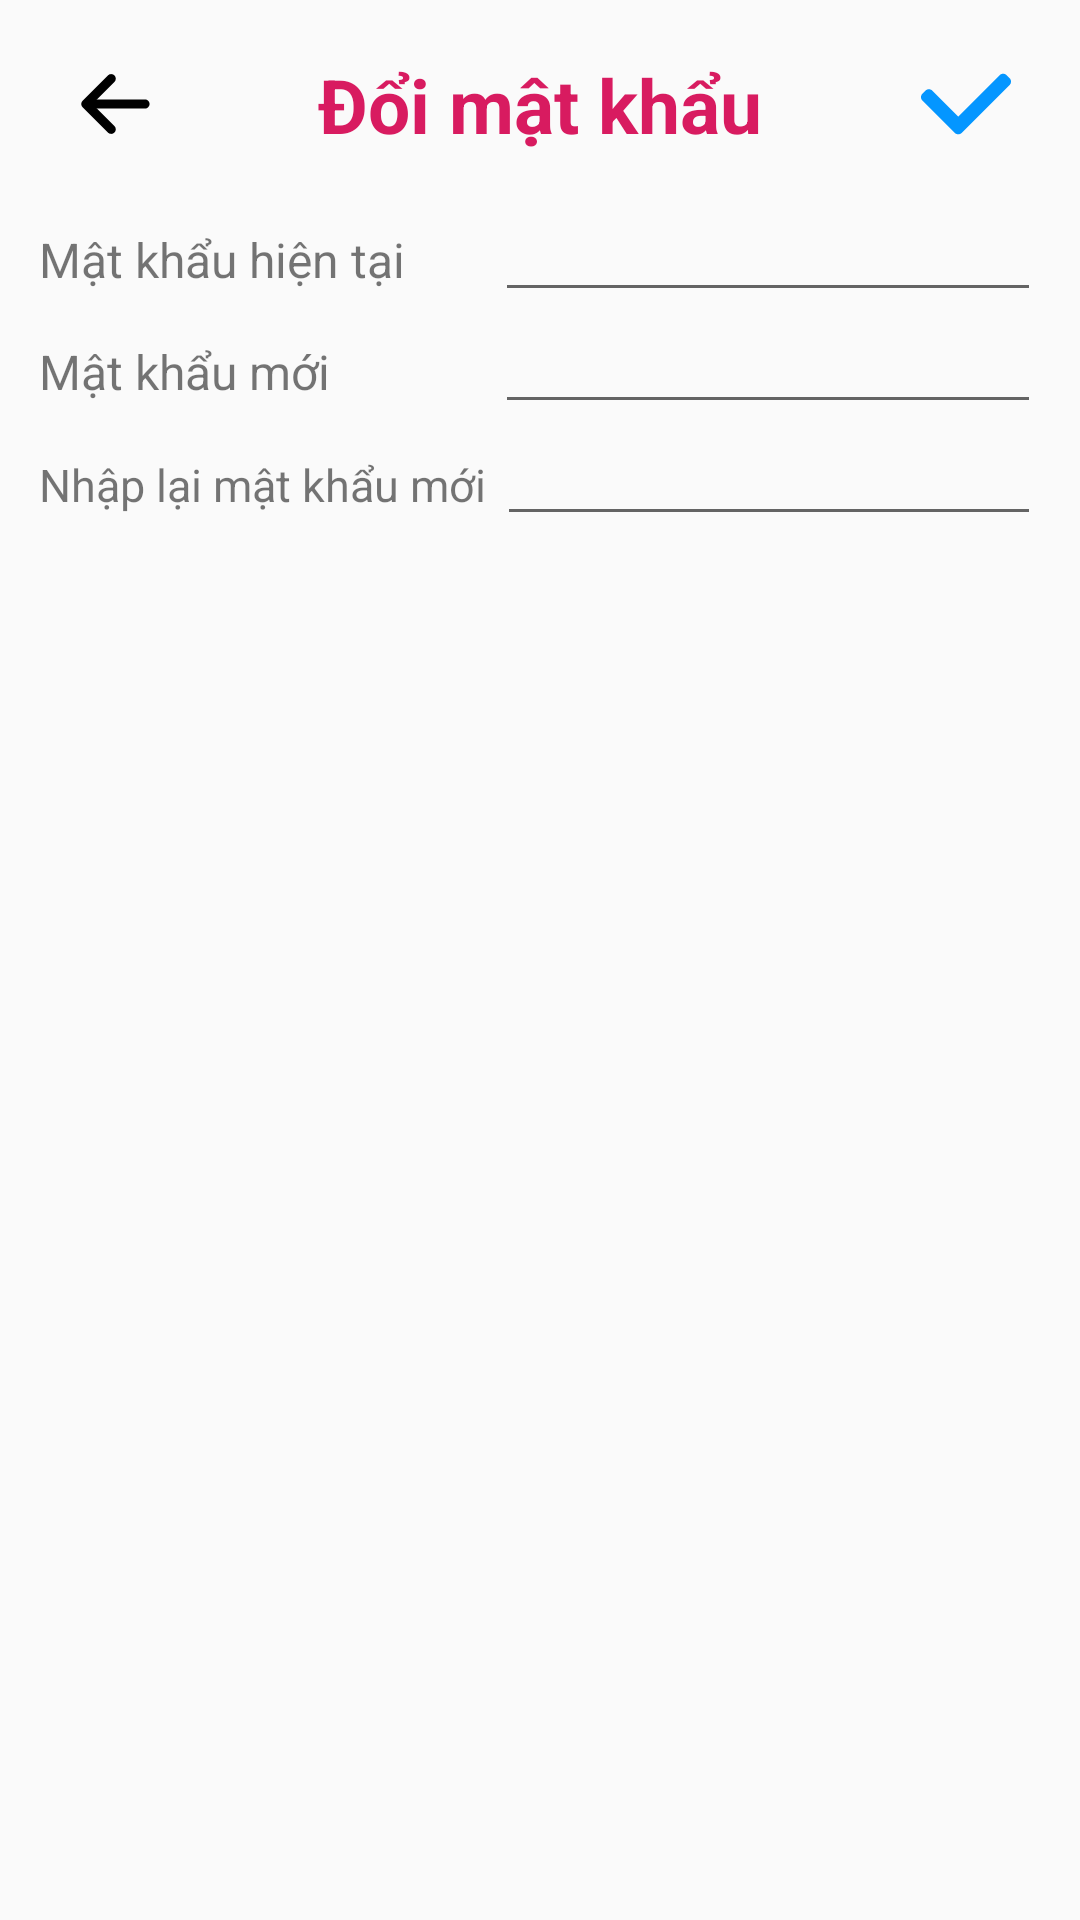

Reconstruct the res/layout file that produces this screen, plus the resources it refers to.
<!-- AndroidManifest.xml: application theme AppTheme -->
<!-- res/layout/fragment_change_password.xml -->
<?xml version="1.0" encoding="utf-8"?>
<LinearLayout android:layout_width="match_parent"
    android:layout_height="wrap_content"
    android:orientation="vertical"
    android:padding="8dp"
    xmlns:android="http://schemas.android.com/apk/res/android">

    <LinearLayout
        android:layout_width="match_parent"
        android:layout_height="wrap_content"
        android:layout_marginVertical="10dp"
        android:layout_marginHorizontal="15dp">

        <Button
            android:layout_width="30dp"
            android:layout_height="30dp"
            android:id="@+id/back_button"
            android:background="@drawable/black_back_btn"
            android:layout_gravity="center">
        </Button>

        <TextView
            android:layout_width="0dp"
            android:layout_height="wrap_content"
            android:text="Đổi mật khẩu"
            android:textSize="25sp"
            android:textStyle="bold"
            android:textColor="@color/colorAccent"
            android:gravity="center"
            android:layout_gravity="center"
            android:layout_weight="1">
        </TextView>

        <Button
            android:layout_width="30dp"
            android:layout_height="30dp"
            android:id="@+id/change_password_btn"
            android:background="@drawable/confirm"
            android:layout_gravity="center">
        </Button>
    </LinearLayout>

    <LinearLayout
        android:layout_width="match_parent"
        android:layout_height="wrap_content"
        android:padding="5dp"
        android:orientation="vertical">
        <LinearLayout
            android:layout_width="match_parent"
            android:layout_height="wrap_content"
            android:orientation="horizontal">
            <TextView
                android:layout_width="152dp"
                android:layout_height="wrap_content"
                android:text="Mật khẩu hiện tại "
                android:textSize="16dp"
                >
            </TextView>

            <EditText
                android:layout_width="wrap_content"
                android:layout_height="wrap_content"
                android:id="@+id/old_password"
                android:textSize="15sp"
                android:inputType="textPassword"
                android:maxLength="40"
                android:layout_weight="1">
            </EditText>
        </LinearLayout>

        <LinearLayout
            android:layout_width="match_parent"
            android:layout_height="wrap_content"
            android:orientation="horizontal">
            <TextView
                android:layout_width="152dp"
                android:layout_height="wrap_content"
                android:text="Mật khẩu mới "

                android:textSize="16dp">
            </TextView>

            <EditText
                android:layout_width="wrap_content"
                android:layout_height="wrap_content"
                android:id="@+id/new_password"
                android:textSize="15sp"
                android:inputType="textPassword"
                android:maxLength="40"
                android:layout_weight="1">
            </EditText>
        </LinearLayout>

        <LinearLayout
            android:layout_width="match_parent"
            android:layout_height="wrap_content"
            android:orientation="horizontal">
            <TextView
                android:layout_width="wrap_content"
                android:layout_height="wrap_content"
                android:text="Nhập lại mật khẩu mới "
                android:textSize="15sp">
            </TextView>

            <EditText
                android:layout_width="225dp"
                android:layout_height="wrap_content"
                android:id="@+id/re_new_password"
                android:textSize="15sp"
                android:inputType="textPassword"
                android:maxLength="40"
                android:layout_weight="1">
            </EditText>
        </LinearLayout>
    </LinearLayout>

</LinearLayout>
<!-- resources referenced by this layout -->
<resources>
  <color name="colorAccent">#D81B60</color>
  <!-- drawable black_back_btn (drawable) -->
  <vector android:height="20dp" android:viewportHeight="1024"
      android:viewportWidth="1024" android:width="20dp" xmlns:android="http://schemas.android.com/apk/res/android">
      <path android:fillColor="#000000"
          android:pathData="M224,480h640a32,32 0,1 1,0 64H224a32,32 0,0 1,0 -64z"
          android:strokeColor="#000000" android:strokeWidth="40.96"/>
      <path android:fillColor="#000000"
          android:pathData="m237.2,512 l265.4,265.3a32,32 0,0 1,-45.3 45.3l-288,-288a32,32 0,0 1,0 -45.3l288,-288a32,32 0,1 1,45.3 45.3L237.2,512z"
          android:strokeColor="#000000" android:strokeWidth="40.96"/>
  </vector>
  <!-- drawable confirm (drawable) -->
  <vector android:height="40dp" android:viewportHeight="492"
      android:viewportWidth="492" android:width="40dp" xmlns:android="http://schemas.android.com/apk/res/android">
      <path android:fillColor="#0496ff" android:pathData="M484.13,104.48l-16.12,-16.12c-5.06,-5.07 -11.82,-7.86 -19.02,-7.86c-7.21,0 -13.96,2.79 -19.03,7.86L203.51,314.81L62.02,173.32c-5.06,-5.06 -11.82,-7.85 -19.03,-7.85c-7.2,0 -13.96,2.79 -19.02,7.85l-16.12,16.11C2.78,194.51 0,201.27 0,208.47c0,7.2 2.78,13.96 7.85,19.03l159.74,159.74c0.21,0.3 0.44,0.58 0.7,0.84l16.12,15.85c5.06,5.05 11.82,7.57 19.08,7.57h0.08c7.21,0 13.97,-2.52 19.02,-7.57l16.12,-15.99c0.26,-0.26 0.48,-0.47 0.61,-0.68l244.78,-244.76C494.62,132.01 494.62,114.97 484.13,104.48z"/>
  </vector>
  <style name="AppTheme" parent="Theme.AppCompat.Light.NoActionBar">
  		<item name="colorPrimary">@color/colorPrimary</item>
  		<item name="colorPrimaryDark">@color/colorPrimaryDark</item>
  		<item name="colorAccent">@color/colorAccent</item>
  		<item name="android:statusBarColor">@color/black</item>
  		<item name="android:textViewStyle">@style/RobotoTextViewStyle</item>
  		<item name="buttonStyle">@style/RobotoButtonStyle</item>
  	</style>
  <color name="colorPrimary">#008577</color>
  <color name="colorPrimaryDark">#00574B</color>
  <color name="black">#FF000000</color>
  <style name="RobotoTextViewStyle" parent="android:Widget.TextView">
  		<item name="android:fontFamily">sans-serif</item>
  	</style>
  <style name="RobotoButtonStyle" parent="android:Widget.Holo.Button">
  		<item name="android:fontFamily">sans-serif</item>
  	</style>
</resources>
